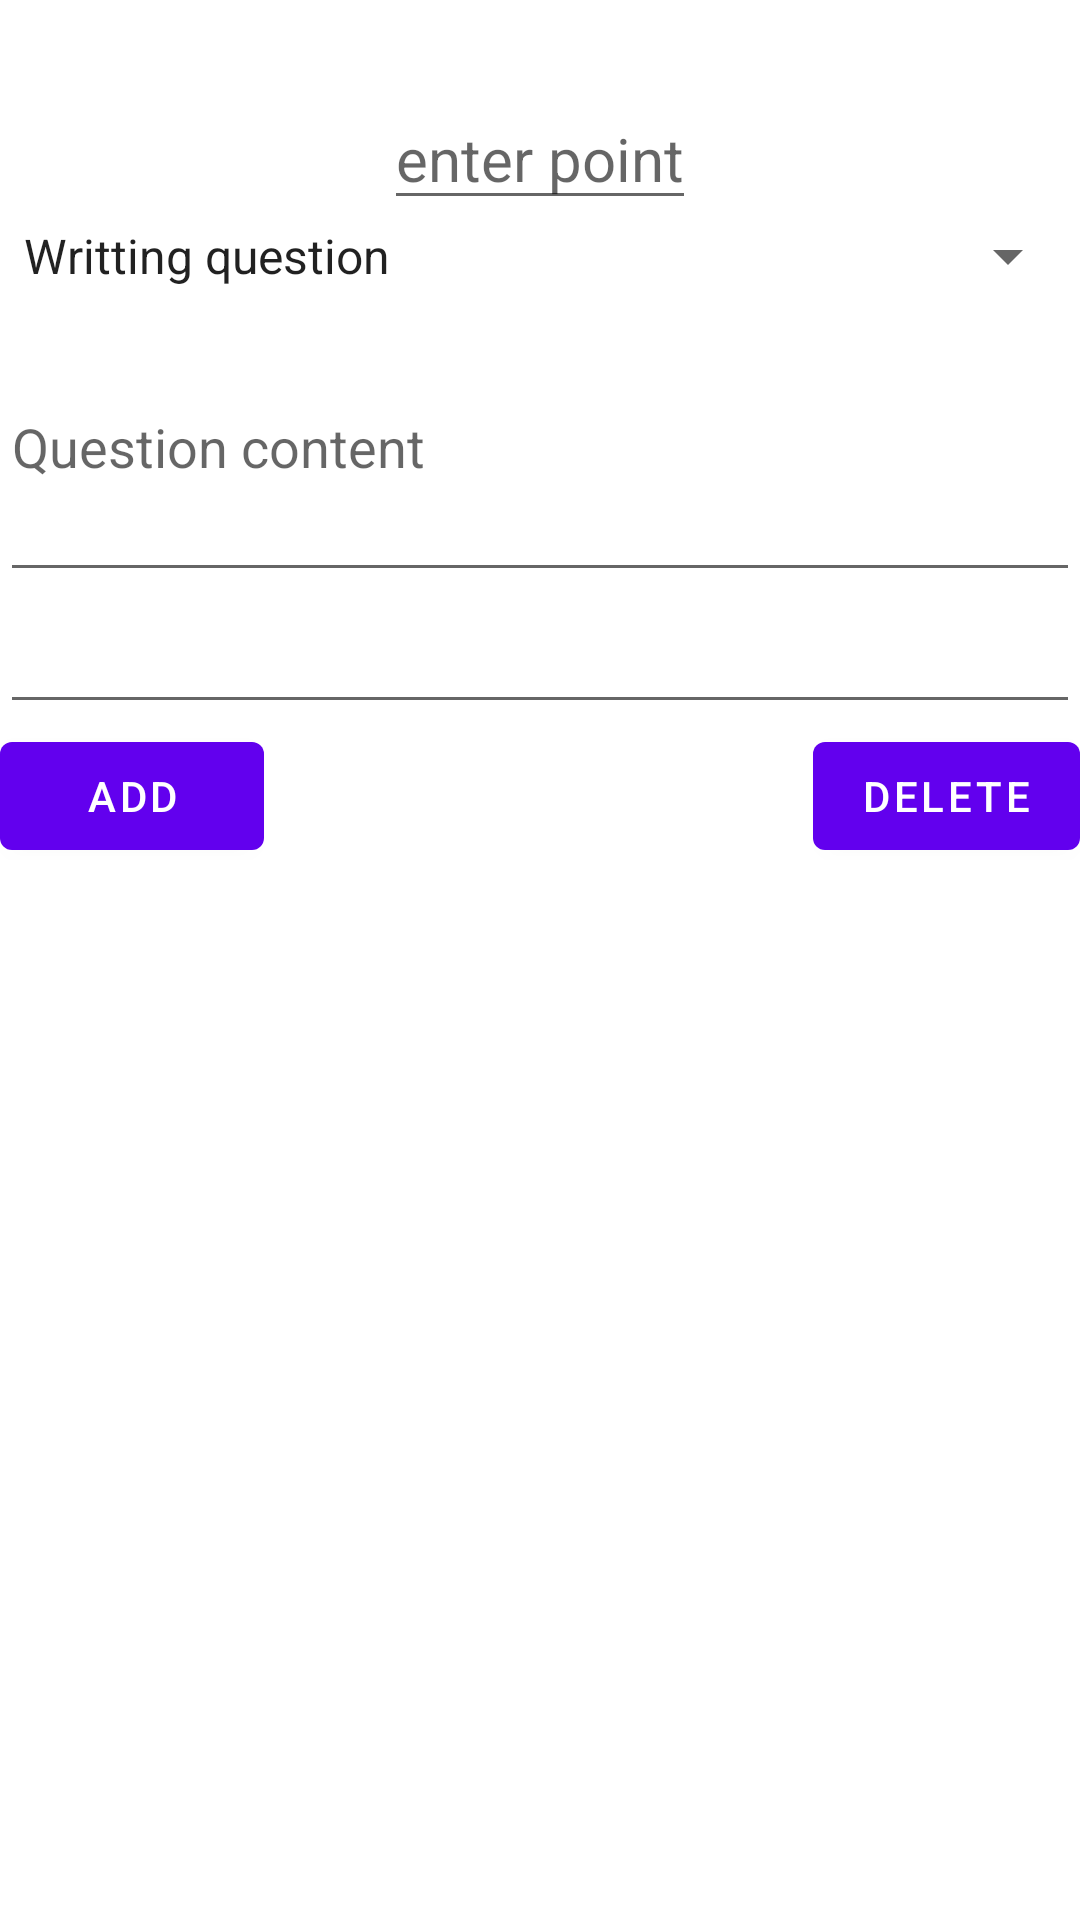

The Android layout XML behind this screen, and the referenced resources:
<!-- AndroidManifest.xml: fallback theme Theme.MaterialComponents.DayNight.NoActionBar -->
<!-- res/layout/questionlist.xml -->
<?xml version="1.0" encoding="utf-8"?>
<RelativeLayout xmlns:android="http://schemas.android.com/apk/res/android"
    android:layout_width="fill_parent"
    android:layout_height="fill_parent"
    android:orientation="vertical">

    <TextView
        android:id="@+id/questionTitle"
        android:layout_width="match_parent"
        android:layout_height="wrap_content"
        android:gravity="center"
        android:textSize="22sp"
        android:layout_alignParentTop="true"/>

    <EditText
        android:id="@+id/point"
        android:layout_width="wrap_content"
        android:layout_height="wrap_content"
        android:layout_centerHorizontal="true"
        android:hint="enter point"
        android:layout_below="@+id/questionTitle"
        android:gravity="center"
        android:textSize="20sp" />


    <Spinner
        android:id="@+id/questiontype"
        android:layout_width="match_parent"
        android:layout_height="wrap_content"
        android:entries="@array/selections"
        android:layout_below="@id/point"/>

    <EditText
        android:id="@+id/questionContent"
        android:layout_width="match_parent"
        android:layout_height="100dp"
        android:layout_below="@id/questiontype"
        android:hint="Question content"/>



    <TextView
        android:id="@+id/A"
        android:layout_width="wrap_content"
        android:layout_height="wrap_content"
        android:textSize="20sp"
        android:text="A"
        android:visibility="gone"
        android:layout_below="@id/questionContent"
        android:layout_marginTop="17dp"
        />
    <EditText
        android:id="@+id/Acontent"
        android:layout_width="match_parent"
        android:layout_height="wrap_content"
        android:textSize="20sp"
        android:visibility="gone"
        android:layout_below="@id/questionContent"
        android:layout_toRightOf="@id/A"
        />

    <TextView
        android:id="@+id/B"
        android:layout_width="wrap_content"
        android:layout_height="wrap_content"
        android:textSize="20sp"
        android:text="B"
        android:visibility="gone"
        android:layout_below="@id/A"
        android:layout_marginTop="17dp"
        />
    <EditText
        android:id="@+id/Bcontent"
        android:layout_width="match_parent"
        android:layout_height="wrap_content"
        android:textSize="20sp"
        android:visibility="gone"
        android:layout_below="@id/Acontent"
        android:layout_toRightOf="@id/B"
        />

    <TextView
        android:id="@+id/C"
        android:layout_width="wrap_content"
        android:layout_height="wrap_content"
        android:textSize="20sp"
        android:text="C"
        android:visibility="gone"
        android:layout_below="@id/B"
        android:layout_marginTop="17dp"
        />
    <EditText
        android:id="@+id/Ccontent"
        android:layout_width="match_parent"
        android:layout_height="wrap_content"
        android:textSize="20sp"
        android:visibility="gone"
        android:layout_below="@id/Bcontent"
        android:layout_toRightOf="@id/C"
        />

    <TextView
        android:id="@+id/D"
        android:layout_width="wrap_content"
        android:layout_height="wrap_content"
        android:textSize="20sp"
        android:text="D"
        android:visibility="gone"
        android:layout_below="@id/C"
        android:layout_marginTop="17dp"
        />
    <EditText
        android:id="@+id/Dcontent"
        android:layout_width="match_parent"
        android:layout_height="wrap_content"
        android:textSize="20sp"
        android:visibility="gone"
        android:layout_below="@id/Ccontent"
        android:layout_toRightOf="@id/D"
        />
    <EditText
        android:id="@+id/answer"
        android:layout_width="match_parent"
        android:layout_height="wrap_content"
        android:textSize="20sp"
        android:layout_below="@id/Dcontent"/>

    <Button
        android:id="@+id/add"
        android:layout_width="wrap_content"
        android:layout_height="wrap_content"
        android:text="add"
        android:layout_alignParentLeft="true"
        android:layout_below="@id/answer"/>
    <Button
        android:id="@+id/delete"
        android:layout_width="wrap_content"
        android:layout_height="wrap_content"
        android:text="delete"
        android:layout_alignParentRight="true"
        android:layout_below="@id/answer"/>
</RelativeLayout>
<!-- resources referenced by this layout -->
<resources>
  <string-array name="selections">
          <item>Writting question</item>
          <item>Multiple Choice Question</item>
      </string-array>
</resources>
